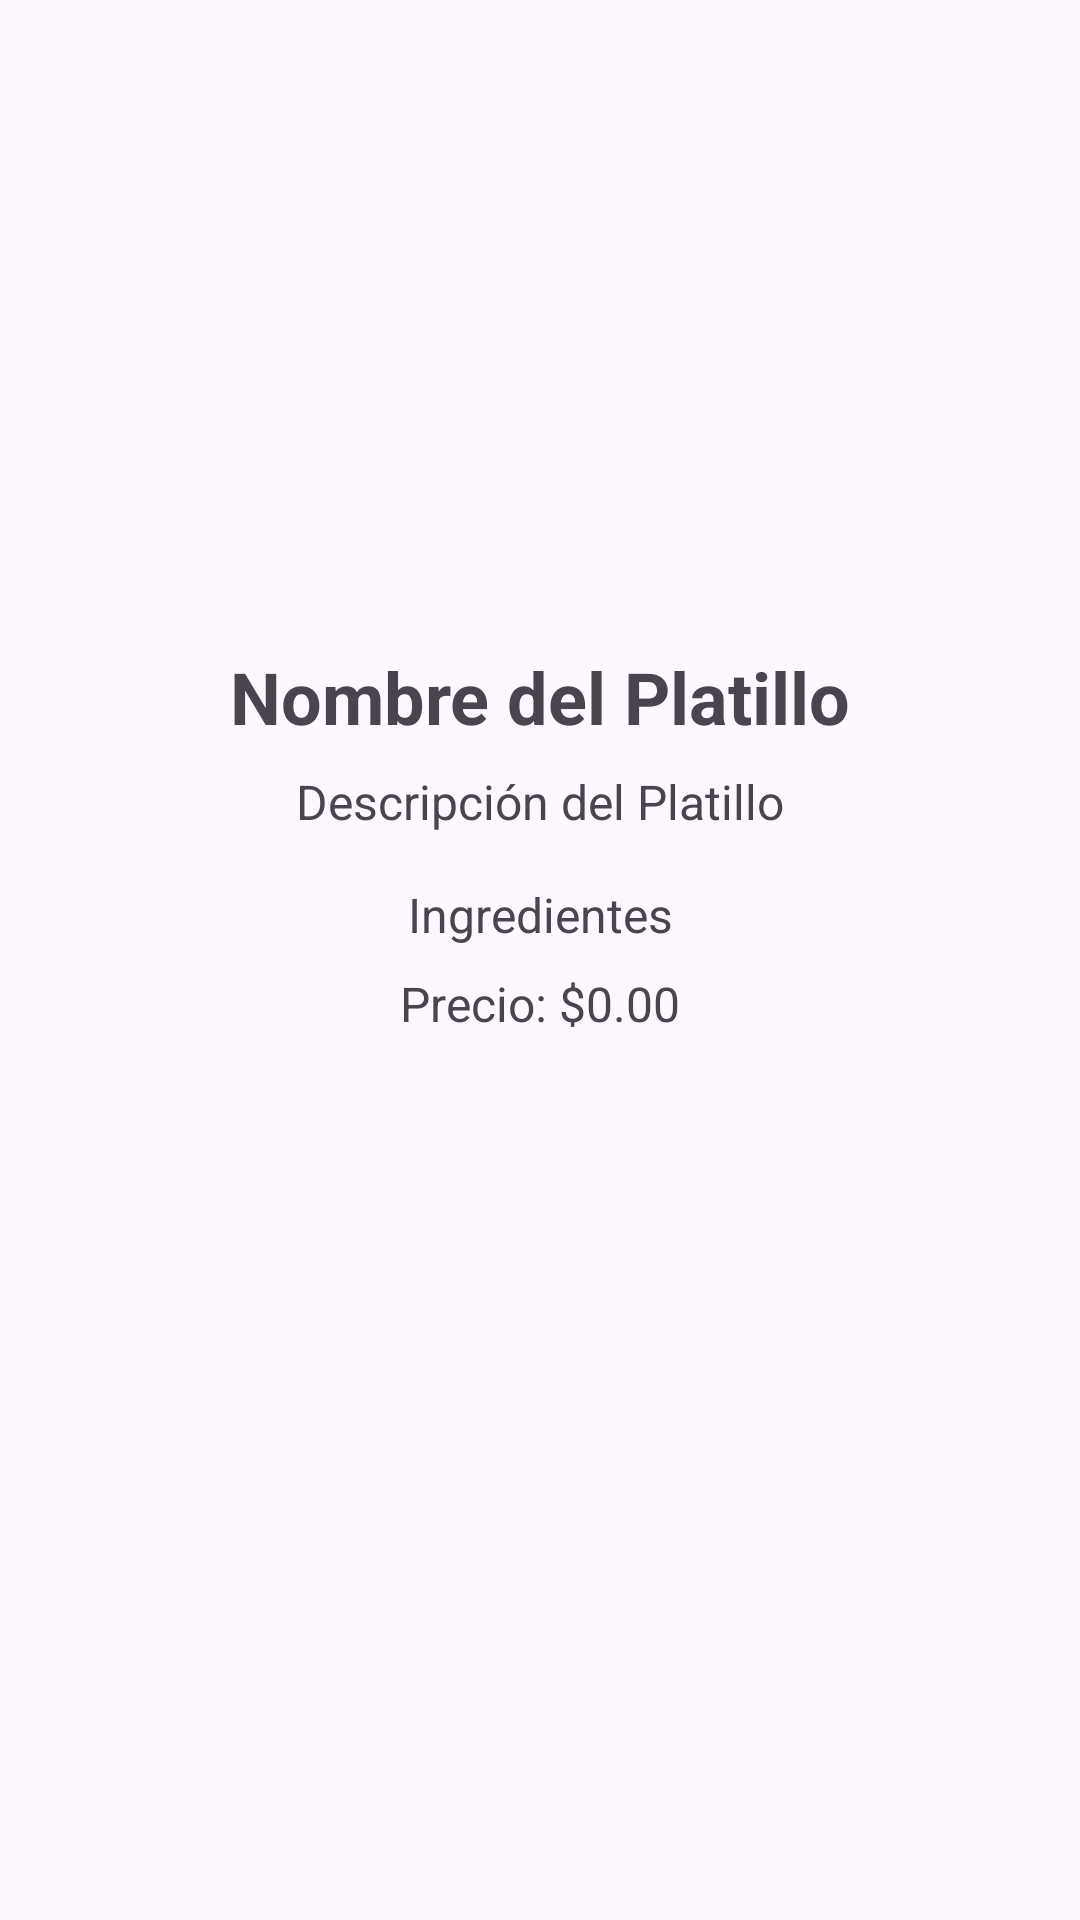

The Android layout XML behind this screen, and the referenced resources:
<!-- AndroidManifest.xml: application theme Theme.EC3AppPlatillos -->
<!-- res/layout/activity_dish_detail.xml -->
<?xml version="1.0" encoding="utf-8"?>
<androidx.constraintlayout.widget.ConstraintLayout
    xmlns:android="http://schemas.android.com/apk/res/android"
    xmlns:app="http://schemas.android.com/apk/res-auto"
    xmlns:tools="http://schemas.android.com/tools"
    android:layout_width="match_parent"
    android:layout_height="match_parent"
    tools:context=".DishDetailActivity">

    <ImageView
        android:id="@+id/imageViewDish"
        android:layout_width="match_parent"
        android:layout_height="200dp"
        android:scaleType="centerCrop"
        app:layout_constraintTop_toTopOf="parent"/>

    <TextView
        android:id="@+id/nameTextView"
        android:layout_width="wrap_content"
        android:layout_height="wrap_content"
        android:text="Nombre del Platillo"
        android:textSize="24sp"
        android:textStyle="bold"
        app:layout_constraintTop_toBottomOf="@+id/imageViewDish"
        app:layout_constraintStart_toStartOf="parent"
        app:layout_constraintEnd_toEndOf="parent"
        android:layout_marginTop="16dp"/>

    <TextView
        android:id="@+id/descriptionTextView"
        android:layout_width="wrap_content"
        android:layout_height="wrap_content"
        android:text="Descripción del Platillo"
        android:textSize="16sp"
        app:layout_constraintTop_toBottomOf="@+id/nameTextView"
        app:layout_constraintStart_toStartOf="parent"
        app:layout_constraintEnd_toEndOf="parent"
        android:layout_marginTop="8dp"/>

    <TextView
        android:id="@+id/ingredientsTextView"
        android:layout_width="wrap_content"
        android:layout_height="wrap_content"
        android:text="Ingredientes"
        android:textSize="16sp"
        app:layout_constraintTop_toBottomOf="@+id/descriptionTextView"
        app:layout_constraintStart_toStartOf="parent"
        app:layout_constraintEnd_toEndOf="parent"
        android:layout_marginTop="16dp"/>

    <TextView
        android:id="@+id/priceTextView"
        android:layout_width="wrap_content"
        android:layout_height="wrap_content"
        android:text="Precio: $0.00"
        android:textSize="16sp"
        app:layout_constraintTop_toBottomOf="@+id/ingredientsTextView"
        app:layout_constraintStart_toStartOf="parent"
        app:layout_constraintEnd_toEndOf="parent"
        android:layout_marginTop="8dp"/>

</androidx.constraintlayout.widget.ConstraintLayout>
<!-- resources referenced by this layout -->
<resources>
  <style name="Theme.EC3AppPlatillos" parent="Base.Theme.EC3AppPlatillos" />
  <style name="Base.Theme.EC3AppPlatillos" parent="Theme.Material3.DayNight.NoActionBar">
          
          
      </style>
</resources>
